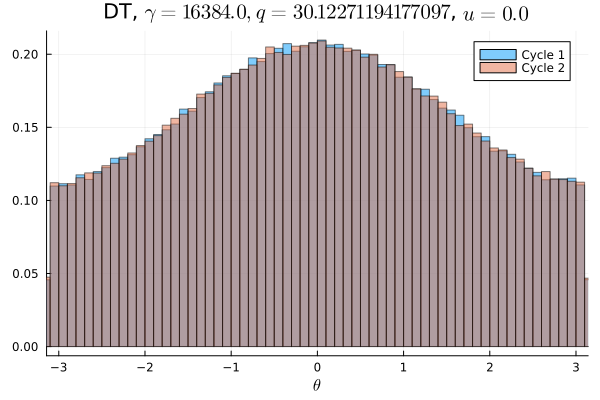

Data behind this chart, as committed beside it:
Cycle 1, Cycle 2
0.006862, 0.007144
0.006763, 0.006975
0.007275, 0.006938
0.006847, 0.006947
0.007022, 0.007159
0.007191, 0.007019
0.007338, 0.007247
0.007219, 0.007322
0.007384, 0.007553
0.007528, 0.007575
0.007694, 0.007831
0.007516, 0.0076
0.008147, 0.007909
0.007881, 0.007856
0.008456, 0.008212
0.008153, 0.008197
0.008472, 0.008625
0.008566, 0.008619
0.008675, 0.008781
0.009272, 0.008766
0.008959, 0.009056
0.009213, 0.009487
0.009406, 0.009581
0.009566, 0.009638
0.009881, 0.009994
0.01008, 0.01004
0.01025, 0.01007
0.01025, 0.01051
0.01074, 0.01092
0.01084, 0.01063
0.01107, 0.01101
0.01109, 0.01116
0.01164, 0.01147
0.01165, 0.01157
0.01187, 0.01179
0.01178, 0.01191
0.01187, 0.01173
0.01222, 0.01233
0.01259, 0.01199
0.01213, 0.01225
0.01237, 0.01274
0.01269, 0.01299
0.01253, 0.01277
0.01315, 0.01247
0.01293, 0.01244
0.01279, 0.01289
0.01288, 0.0129
0.01262, 0.01303
0.0132, 0.01307
0.01302, 0.01295
0.0131, 0.01318
0.01314, 0.01303
0.01293, 0.01283
0.01297, 0.01281
0.01297, 0.01281
0.01275, 0.01291
0.01273, 0.01287
0.01269, 0.01261
0.01242, 0.01233
0.01283, 0.01261
... 40 more rows
